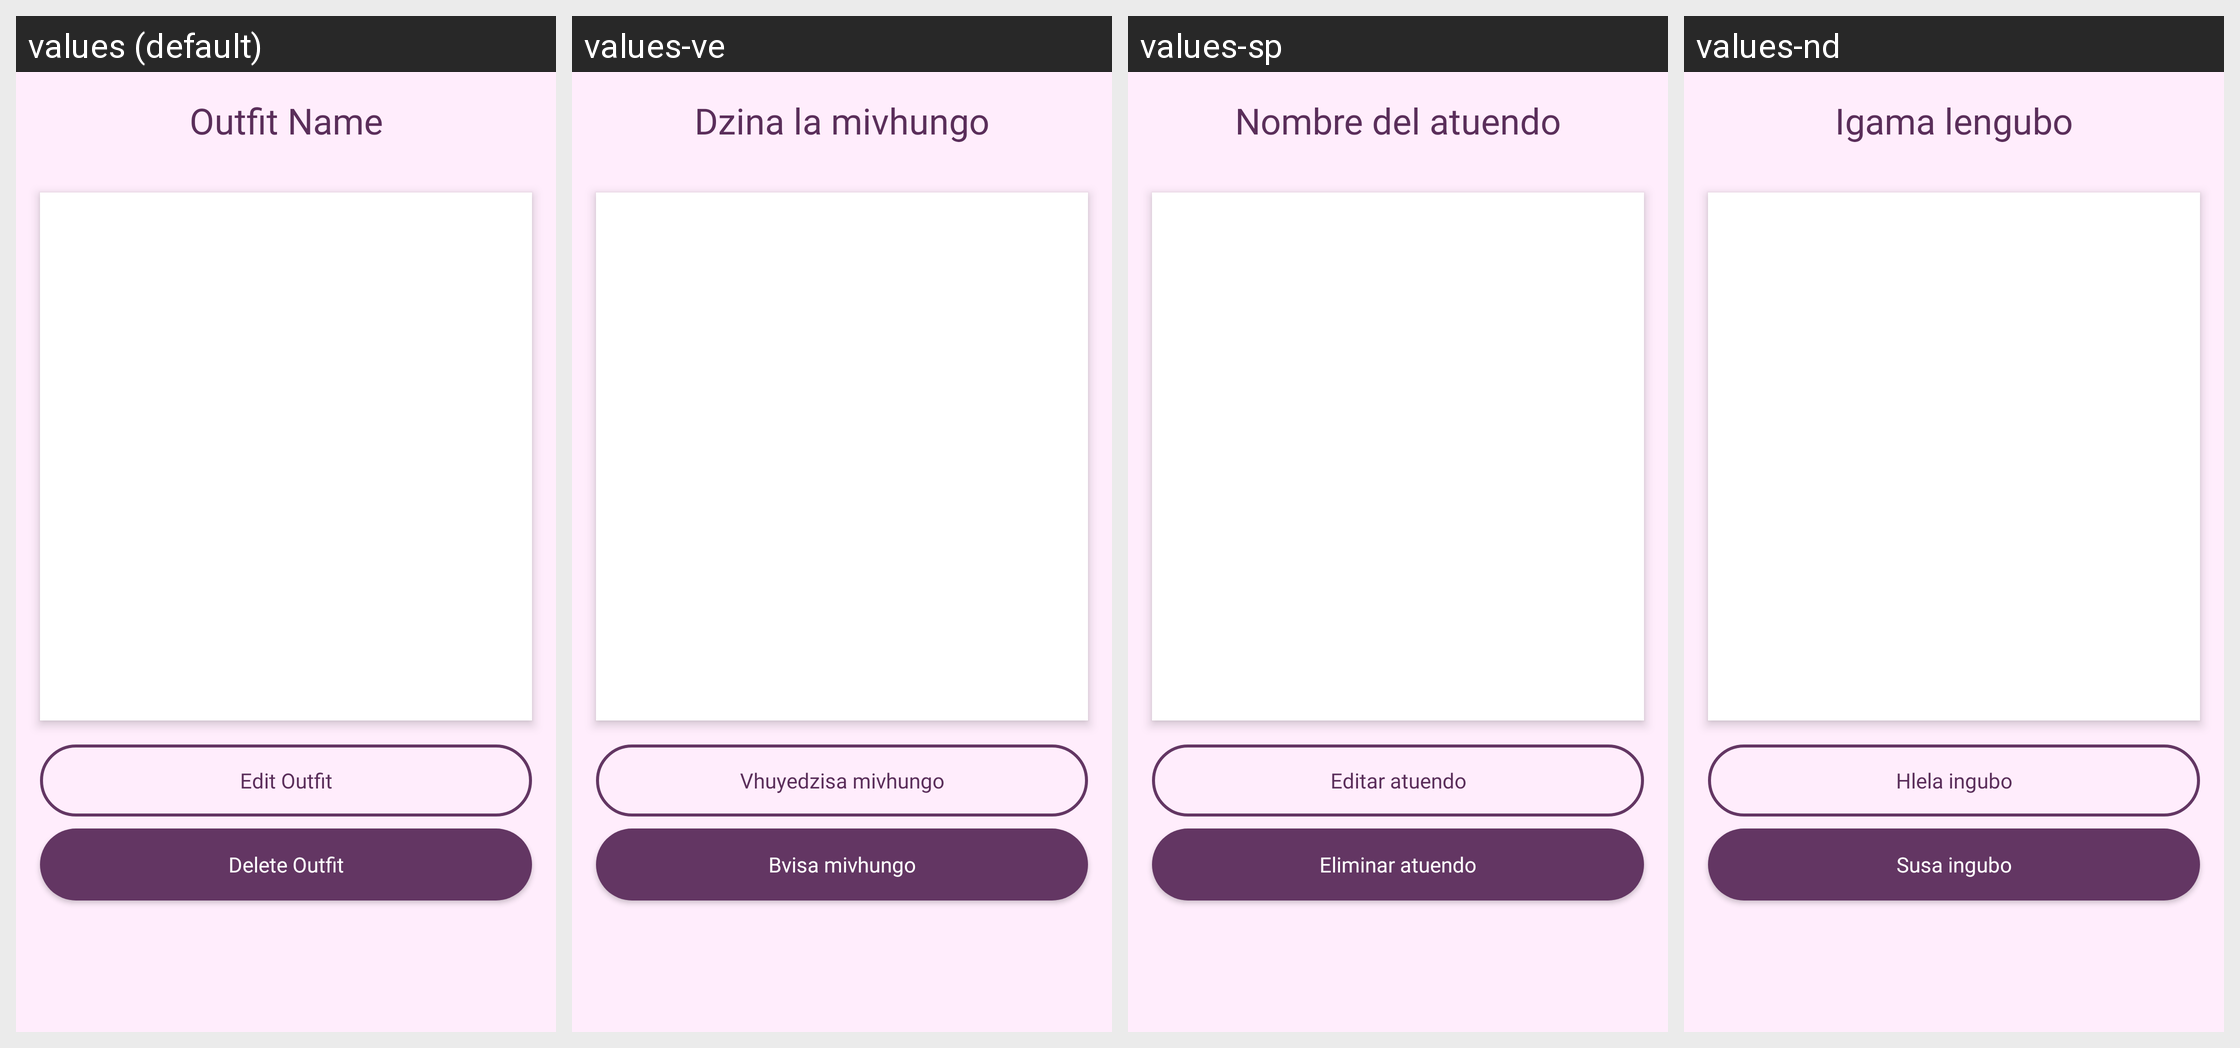

This grid shows one Android layout under several languages. Give, for every string resource on the screen, its name, the default text and each shown locale's text.
Android screen res/layout/fragment_outfit_detail.xml rendered under 4 locales, left to right: values (default), values-ve, values-sp, values-nd. Device: Nexus 5 (rendered at 1080×1920; each locale shown at half size, 540×960, under a caption strip naming it); theme Theme.Stylu.
Other locales in the repository, not shown: values-af, values-fr, values-it, values-tw, values-xh, values-zu.
Strings drawn on this screen, with the default value and each locale's value (text and hints the layout hard-codes, and strings that could not be matched under every locale, appear in the picture but are not listed):

outfit_name
  values: Outfit Name
  values-ve: Dzina la mivhungo
  values-sp: Nombre del atuendo
  values-nd: Igama lengubo

edit_outfit
  values: Edit Outfit
  values-ve: Vhuyedzisa mivhungo
  values-sp: Editar atuendo
  values-nd: Hlela ingubo

delete_outfit
  values: Delete Outfit
  values-ve: Bvisa mivhungo
  values-sp: Eliminar atuendo
  values-nd: Susa ingubo
